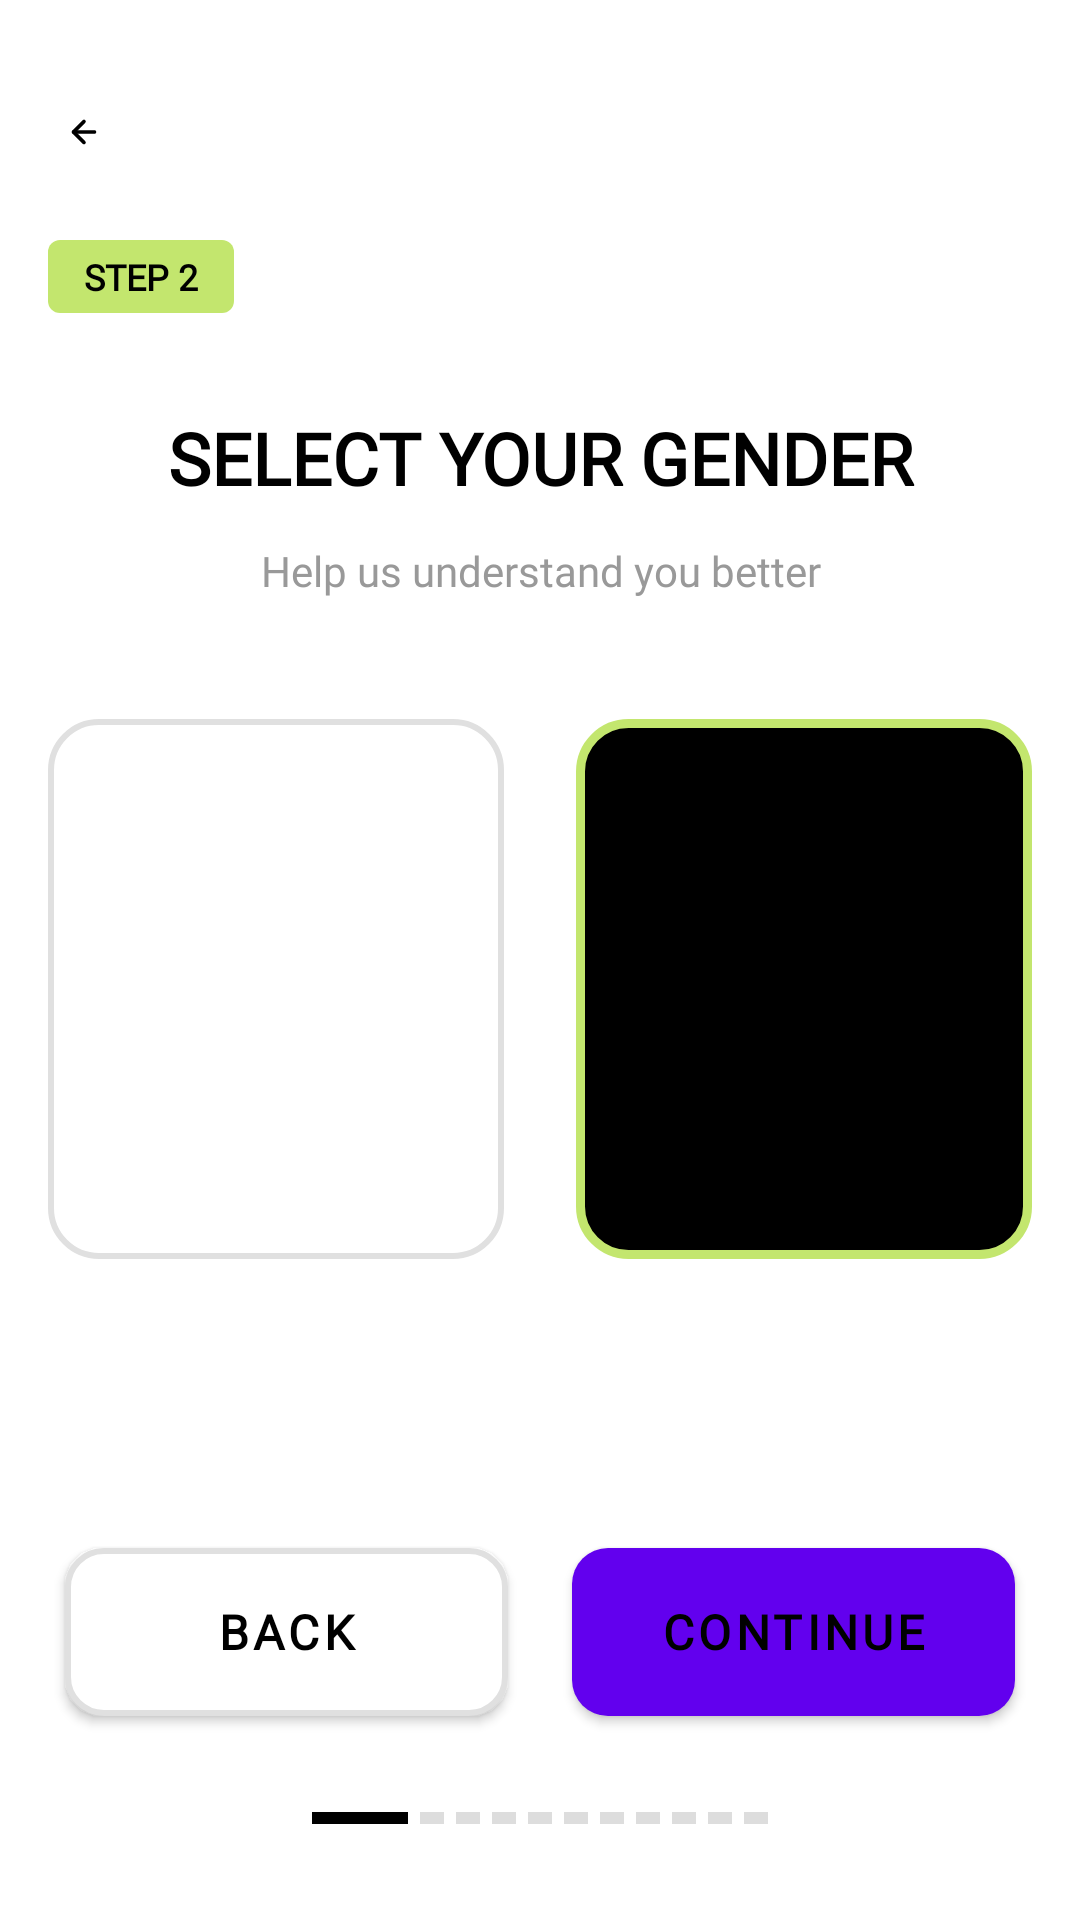

Produce the Android XML layout that renders to this screen, including the resource entries it uses.
<!-- AndroidManifest.xml: application theme Theme.Fulify -->
<!-- res/layout/step2_gender.xml -->
<?xml version="1.0" encoding="utf-8"?>

<androidx.constraintlayout.widget.ConstraintLayout xmlns:android="http://schemas.android.com/apk/res/android"
    xmlns:app="http://schemas.android.com/apk/res-auto"
    xmlns:tools="http://schemas.android.com/tools"
    android:layout_width="match_parent"
    android:layout_height="match_parent"
    android:background="#FFFFFF"
    android:padding="16dp">

    
    <ImageView
        android:id="@+id/ivBack"
        android:layout_width="24dp"
        android:layout_height="24dp"
        android:layout_marginTop="16dp"
        android:src="@drawable/ic_arrow_back"
        android:contentDescription="Back"
        app:layout_constraintStart_toStartOf="parent"
        app:layout_constraintTop_toTopOf="parent"
         />

    
    <TextView
        android:id="@+id/tvStepBadge"
        android:layout_width="wrap_content"
        android:layout_height="wrap_content"
        android:layout_marginTop="24dp"
        android:background="@drawable/bg_step_badge"
        android:paddingStart="12dp"
        android:paddingTop="4dp"
        android:paddingEnd="12dp"
        android:paddingBottom="4dp"
        android:fontFamily="@font/urbanist_bold"
        android:text="STEP 2"
        android:textColor="#000000"
        android:textSize="12sp"
        android:textStyle="bold"
        app:layout_constraintStart_toStartOf="parent"
        app:layout_constraintTop_toBottomOf="@id/ivBack" />

    
    <TextView
        android:id="@+id/tvTitle"
        android:layout_width="0dp"
        android:layout_height="wrap_content"
        android:layout_marginTop="32dp"
        android:fontFamily="@font/urbanist_bold"
        android:text="SELECT YOUR GENDER"
        android:textAlignment="center"
        android:textColor="#000000"
        android:textSize="24sp"
        android:textStyle="bold"
        app:layout_constraintEnd_toEndOf="parent"
        app:layout_constraintStart_toStartOf="parent"
        app:layout_constraintTop_toBottomOf="@id/tvStepBadge" />

    
    <TextView
        android:id="@+id/tvSubtitle"
        android:layout_width="0dp"
        android:layout_height="wrap_content"
        android:layout_marginTop="12dp"
        android:fontFamily="@font/urbanist_regular"
        android:text="Help us understand you better"
        android:textAlignment="center"
        android:textColor="#999999"
        android:textSize="14sp"
        app:layout_constraintEnd_toEndOf="parent"
        app:layout_constraintStart_toStartOf="parent"
        app:layout_constraintTop_toBottomOf="@id/tvTitle" />

    
    <LinearLayout
        android:id="@+id/genderContainer"
        android:layout_width="0dp"
        android:layout_height="wrap_content"
        android:layout_marginTop="40dp"
        android:gravity="center"
        android:orientation="horizontal"
        app:layout_constraintEnd_toEndOf="parent"
        app:layout_constraintStart_toStartOf="parent"
        app:layout_constraintTop_toBottomOf="@id/tvSubtitle">

        
        <FrameLayout
            android:id="@+id/flMale"
            android:layout_width="0dp"
            android:layout_height="180dp"
            android:layout_marginEnd="12dp"
            android:layout_weight="1"
            android:background="@drawable/bg_gender_male_unselected"
            android:clickable="true"
            android:focusable="true">

            <ImageView
                android:id="@+id/ivMaleIcon"
                android:layout_width="137dp"
                android:layout_height="126dp"
                android:layout_gravity="center"
                android:src="@drawable/ic_male"
                android:contentDescription="Male"
                app:tint="#000000" />
        </FrameLayout>

        
        <FrameLayout
            android:id="@+id/flFemale"
            android:layout_width="0dp"
            android:layout_height="180dp"
            android:layout_marginStart="12dp"
            android:layout_weight="1"
            android:background="@drawable/bg_gender_female_selected"
            android:clickable="true"
            android:focusable="true">

            <ImageView
                android:id="@+id/ivFemaleIcon"
                android:layout_width="112dp"
                android:layout_height="126dp"
                android:layout_gravity="center"
                android:src="@drawable/ic_female"
                android:contentDescription="Female"
                app:tint="#FFFFFF" />
        </FrameLayout>
    </LinearLayout>

    
    <Button
    android:id="@+id/btnBack"
        android:layout_width="0dp"
        android:layout_height="56dp"
        android:layout_marginEnd="8dp"
        android:layout_marginBottom="32dp"
        android:background="@drawable/bg_button_white"
        app:backgroundTint="@null"
        android:fontFamily="@font/urbanist_bold"
        android:text="Back"
        android:textColor="#000000"
        android:textSize="16sp"
        android:textStyle="bold"
        app:layout_constraintBottom_toTopOf="@id/progressIndicator"
        app:layout_constraintEnd_toStartOf="@id/btnContinue"
        app:layout_constraintStart_toStartOf="parent"
        app:layout_constraintWidth_percent="0.45" />

    
    <Button
        android:id="@+id/btnContinue"
        android:layout_width="0dp"
        android:layout_height="56dp"
        android:layout_marginStart="8dp"
        android:layout_marginBottom="32dp"
        android:background="@drawable/bg_button_green"
        android:fontFamily="@font/urbanist_bold"
        android:text="CONTINUE"
        android:textColor="#000000"
        android:textSize="16sp"
        android:textStyle="bold"
        app:layout_constraintBottom_toTopOf="@id/progressIndicator"
        app:layout_constraintEnd_toEndOf="parent"
        app:layout_constraintStart_toEndOf="@id/btnBack"
        app:layout_constraintWidth_percent="0.45" />

    
    <LinearLayout
        android:id="@+id/progressIndicator"
        android:layout_width="wrap_content"
        android:layout_height="wrap_content"
        android:layout_marginBottom="16dp"
        android:gravity="center"
        android:orientation="horizontal"
        app:layout_constraintBottom_toBottomOf="parent"
        app:layout_constraintEnd_toEndOf="parent"
        app:layout_constraintStart_toStartOf="parent">

        <View
            android:layout_width="32dp"
            android:layout_height="4dp"
            android:layout_marginEnd="4dp"
            android:background="#000000" />

        <View
            android:layout_width="8dp"
            android:layout_height="4dp"
            android:layout_marginEnd="4dp"
            android:background="#DDDDDD" />

        <View
            android:layout_width="8dp"
            android:layout_height="4dp"
            android:layout_marginEnd="4dp"
            android:background="#DDDDDD" />

        <View
            android:layout_width="8dp"
            android:layout_height="4dp"
            android:layout_marginEnd="4dp"
            android:background="#DDDDDD" />

        <View
            android:layout_width="8dp"
            android:layout_height="4dp"
            android:layout_marginEnd="4dp"
            android:background="#DDDDDD" />

        <View
            android:layout_width="8dp"
            android:layout_height="4dp"
            android:layout_marginEnd="4dp"
            android:background="#DDDDDD" />

        <View
            android:layout_width="8dp"
            android:layout_height="4dp"
            android:layout_marginEnd="4dp"
            android:background="#DDDDDD" />

        <View
            android:layout_width="8dp"
            android:layout_height="4dp"
            android:layout_marginEnd="4dp"
            android:background="#DDDDDD" />

        <View
            android:layout_width="8dp"
            android:layout_height="4dp"
            android:layout_marginEnd="4dp"
            android:background="#DDDDDD" />

        <View
            android:layout_width="8dp"
            android:layout_height="4dp"
            android:layout_marginEnd="4dp"
            android:background="#DDDDDD" />

        <View
            android:layout_width="8dp"
            android:layout_height="4dp"
            android:background="#DDDDDD" />
    </LinearLayout>

</androidx.constraintlayout.widget.ConstraintLayout>
<!-- resources referenced by this layout -->
<resources>
  <!-- drawable bg_button_green (drawable) -->
  <?xml version="1.0" encoding="utf-8"?>
  
  <shape xmlns:android="http://schemas.android.com/apk/res/android">
      <solid android:color="#C3E66E" />
      <corners android:radius="12dp" />
  </shape>
  <!-- drawable bg_button_white (drawable) -->
  <?xml version="1.0" encoding="utf-8"?>
  
  <shape xmlns:android="http://schemas.android.com/apk/res/android">
      <solid android:color="#FFFFFF" />
      <corners android:radius="12dp" />
      <stroke
          android:width="2dp"
          android:color="#E0E0E0" />
  </shape>
  <!-- drawable bg_gender_female_selected (drawable) -->
  <?xml version="1.0" encoding="utf-8"?>
  
  <shape xmlns:android="http://schemas.android.com/apk/res/android">
      <solid android:color="#000000" />
      <corners android:radius="16dp" />
      <stroke
          android:width="3dp"
          android:color="#C3E66E" />
  </shape>
  <!-- drawable bg_gender_male_unselected (drawable) -->
  <?xml version="1.0" encoding="utf-8"?>
  
  <shape xmlns:android="http://schemas.android.com/apk/res/android">
      <solid android:color="#FFFFFF" />
      <corners android:radius="16dp" />
      <stroke
          android:width="2dp"
          android:color="#E0E0E0" />
  </shape>
  <!-- drawable bg_step_badge (drawable) -->
  <?xml version="1.0" encoding="utf-8"?>
  
  <shape xmlns:android="http://schemas.android.com/apk/res/android">
      <solid android:color="#C3E66E" />
      <corners android:radius="4dp" />
  </shape>
  <!-- drawable ic_arrow_back (drawable) -->
  <vector xmlns:android="http://schemas.android.com/apk/res/android"
      android:width="40dp"
      android:height="40dp"
      android:viewportWidth="40"
      android:viewportHeight="40">
    <path
        android:pathData="M0,20C0,8.954 8.954,0 20,0C31.046,0 40,8.954 40,20C40,31.046 31.046,40 20,40C8.954,40 0,31.046 0,20Z"
        android:fillColor="#ffffff"/>
    <path
        android:pathData="M20,25.833L14.167,20L20,14.167"
        android:strokeLineJoin="round"
        android:strokeWidth="2"
        android:fillColor="#00000000"
        android:strokeColor="#000000"
        android:strokeLineCap="round"/>
    <path
        android:pathData="M25.833,20H14.167"
        android:strokeLineJoin="round"
        android:strokeWidth="2"
        android:fillColor="#00000000"
        android:strokeColor="#000000"
        android:strokeLineCap="round"/>
  </vector>
  <style name="Theme.Fulify" parent="Theme.MaterialComponents.DayNight.DarkActionBar">
          
          <item name="colorPrimary">@color/purple_500</item>
          <item name="colorPrimaryVariant">@color/purple_700</item>
          <item name="colorOnPrimary">@color/white</item>
          
          <item name="colorSecondary">@color/teal_200</item>
          <item name="colorSecondaryVariant">@color/teal_700</item>
          <item name="colorOnSecondary">@color/black</item>
          
          <item name="android:statusBarColor">?attr/colorPrimaryVariant</item>
          
      </style>
  <color name="purple_500">#FF6200EE</color>
  <color name="purple_700">#FF3700B3</color>
  <color name="white">#FFFFFFFF</color>
  <color name="teal_200">#FF03DAC5</color>
  <color name="teal_700">#FF018786</color>
  <color name="black">#FF000000</color>
</resources>
